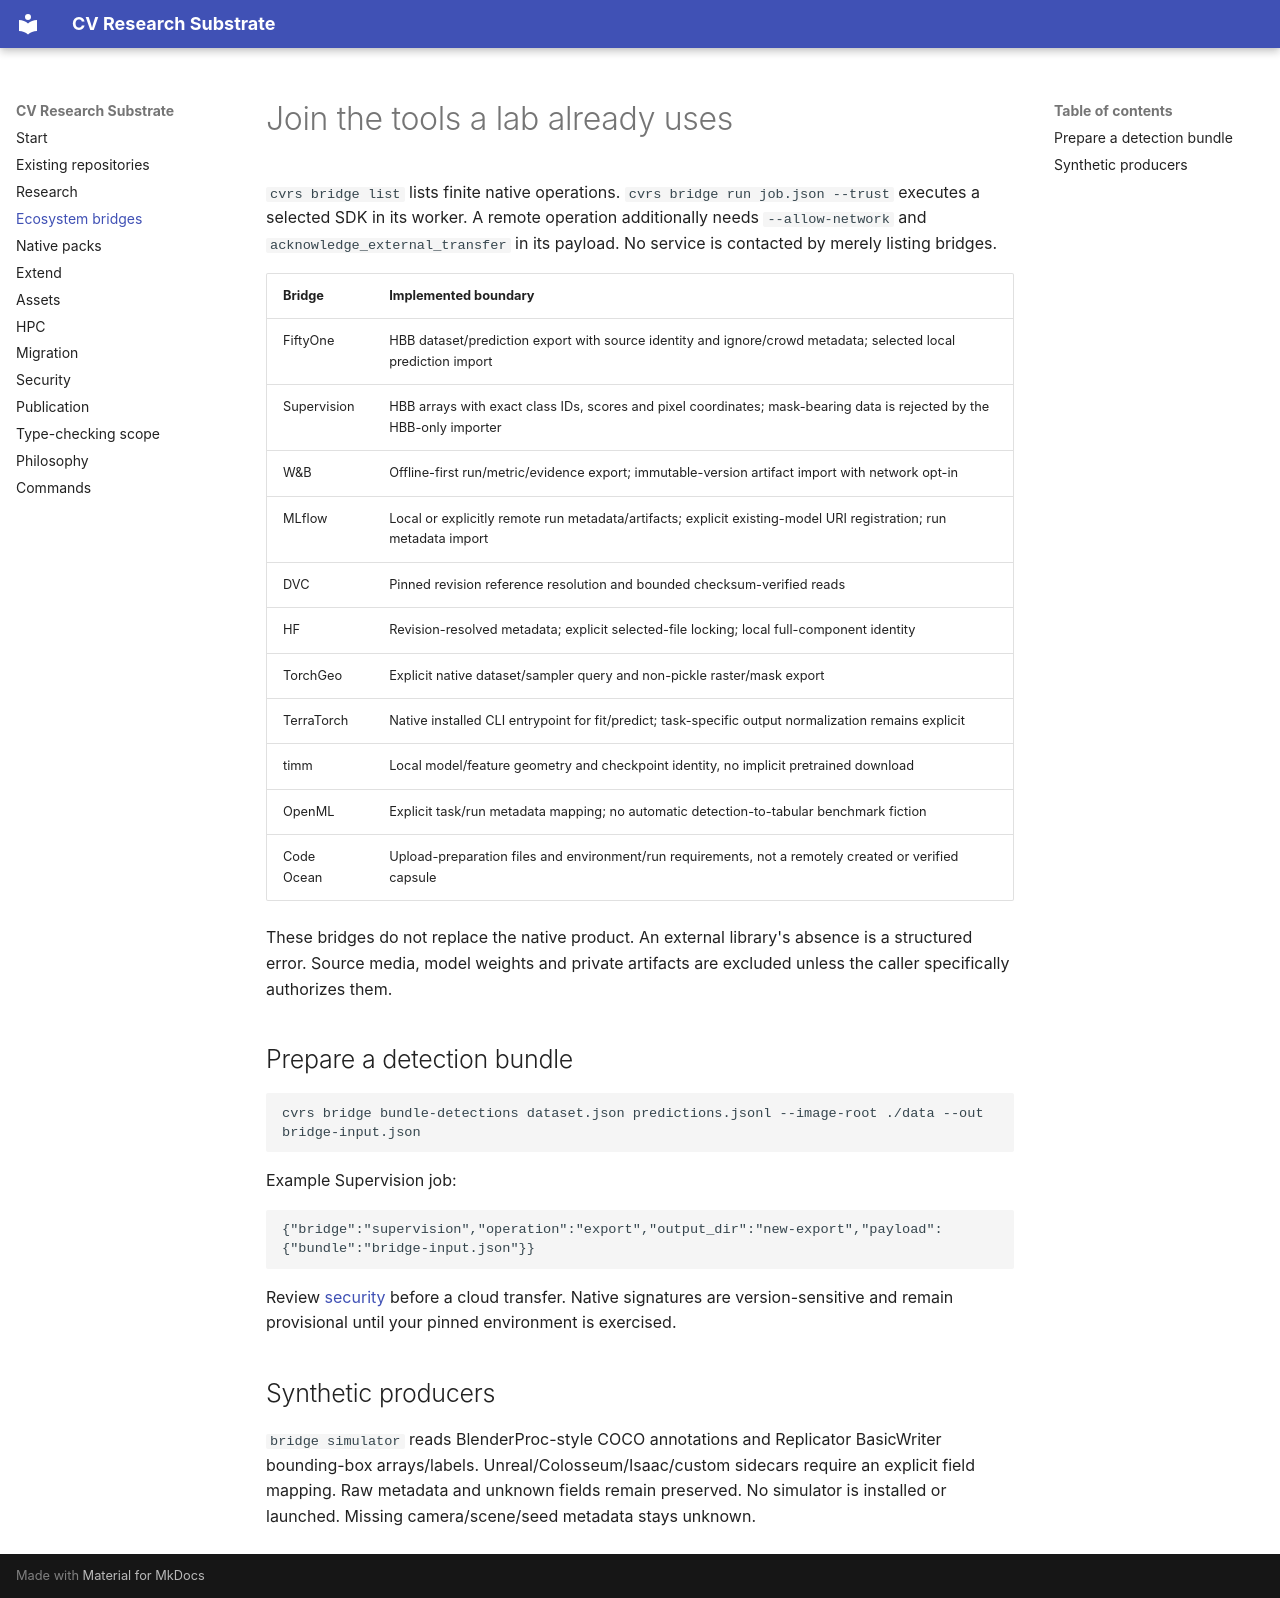

repository: iO7i/CVRS · page: bridges.html · generator: mkdocs

# Join the tools a lab already uses

`cvrs bridge list` lists finite native operations. `cvrs bridge run job.json --trust` executes a selected SDK in its worker. A remote operation additionally needs `--allow-network` and `acknowledge_external_transfer` in its payload. No service is contacted by merely listing bridges.

| Bridge | Implemented boundary |
|---|---|
| FiftyOne | HBB dataset/prediction export with source identity and ignore/crowd metadata; selected local prediction import |
| Supervision | HBB arrays with exact class IDs, scores and pixel coordinates; mask-bearing data is rejected by the HBB-only importer |
| W&B | Offline-first run/metric/evidence export; immutable-version artifact import with network opt-in |
| MLflow | Local or explicitly remote run metadata/artifacts; explicit existing-model URI registration; run metadata import |
| DVC | Pinned revision reference resolution and bounded checksum-verified reads |
| HF | Revision-resolved metadata; explicit selected-file locking; local full-component identity |
| TorchGeo | Explicit native dataset/sampler query and non-pickle raster/mask export |
| TerraTorch | Native installed CLI entrypoint for fit/predict; task-specific output normalization remains explicit |
| timm | Local model/feature geometry and checkpoint identity, no implicit pretrained download |
| OpenML | Explicit task/run metadata mapping; no automatic detection-to-tabular benchmark fiction |
| Code Ocean | Upload-preparation files and environment/run requirements, not a remotely created or verified capsule |

These bridges do not replace the native product. An external library's absence is a structured error. Source media, model weights and private artifacts are excluded unless the caller specifically authorizes them.

## Prepare a detection bundle

```bash
cvrs bridge bundle-detections dataset.json predictions.jsonl --image-root ./data --out bridge-input.json
```

Example Supervision job:

```json
{"bridge":"supervision","operation":"export","output_dir":"new-export","payload":{"bundle":"bridge-input.json"}}
```

Review [security](security.md) before a cloud transfer. Native signatures are version-sensitive and remain provisional until your pinned environment is exercised.

## Synthetic producers

`bridge simulator` reads BlenderProc-style COCO annotations and Replicator BasicWriter bounding-box arrays/labels. Unreal/Colosseum/Isaac/custom sidecars require an explicit field mapping. Raw metadata and unknown fields remain preserved. No simulator is installed or launched. Missing camera/scene/seed metadata stays unknown.
